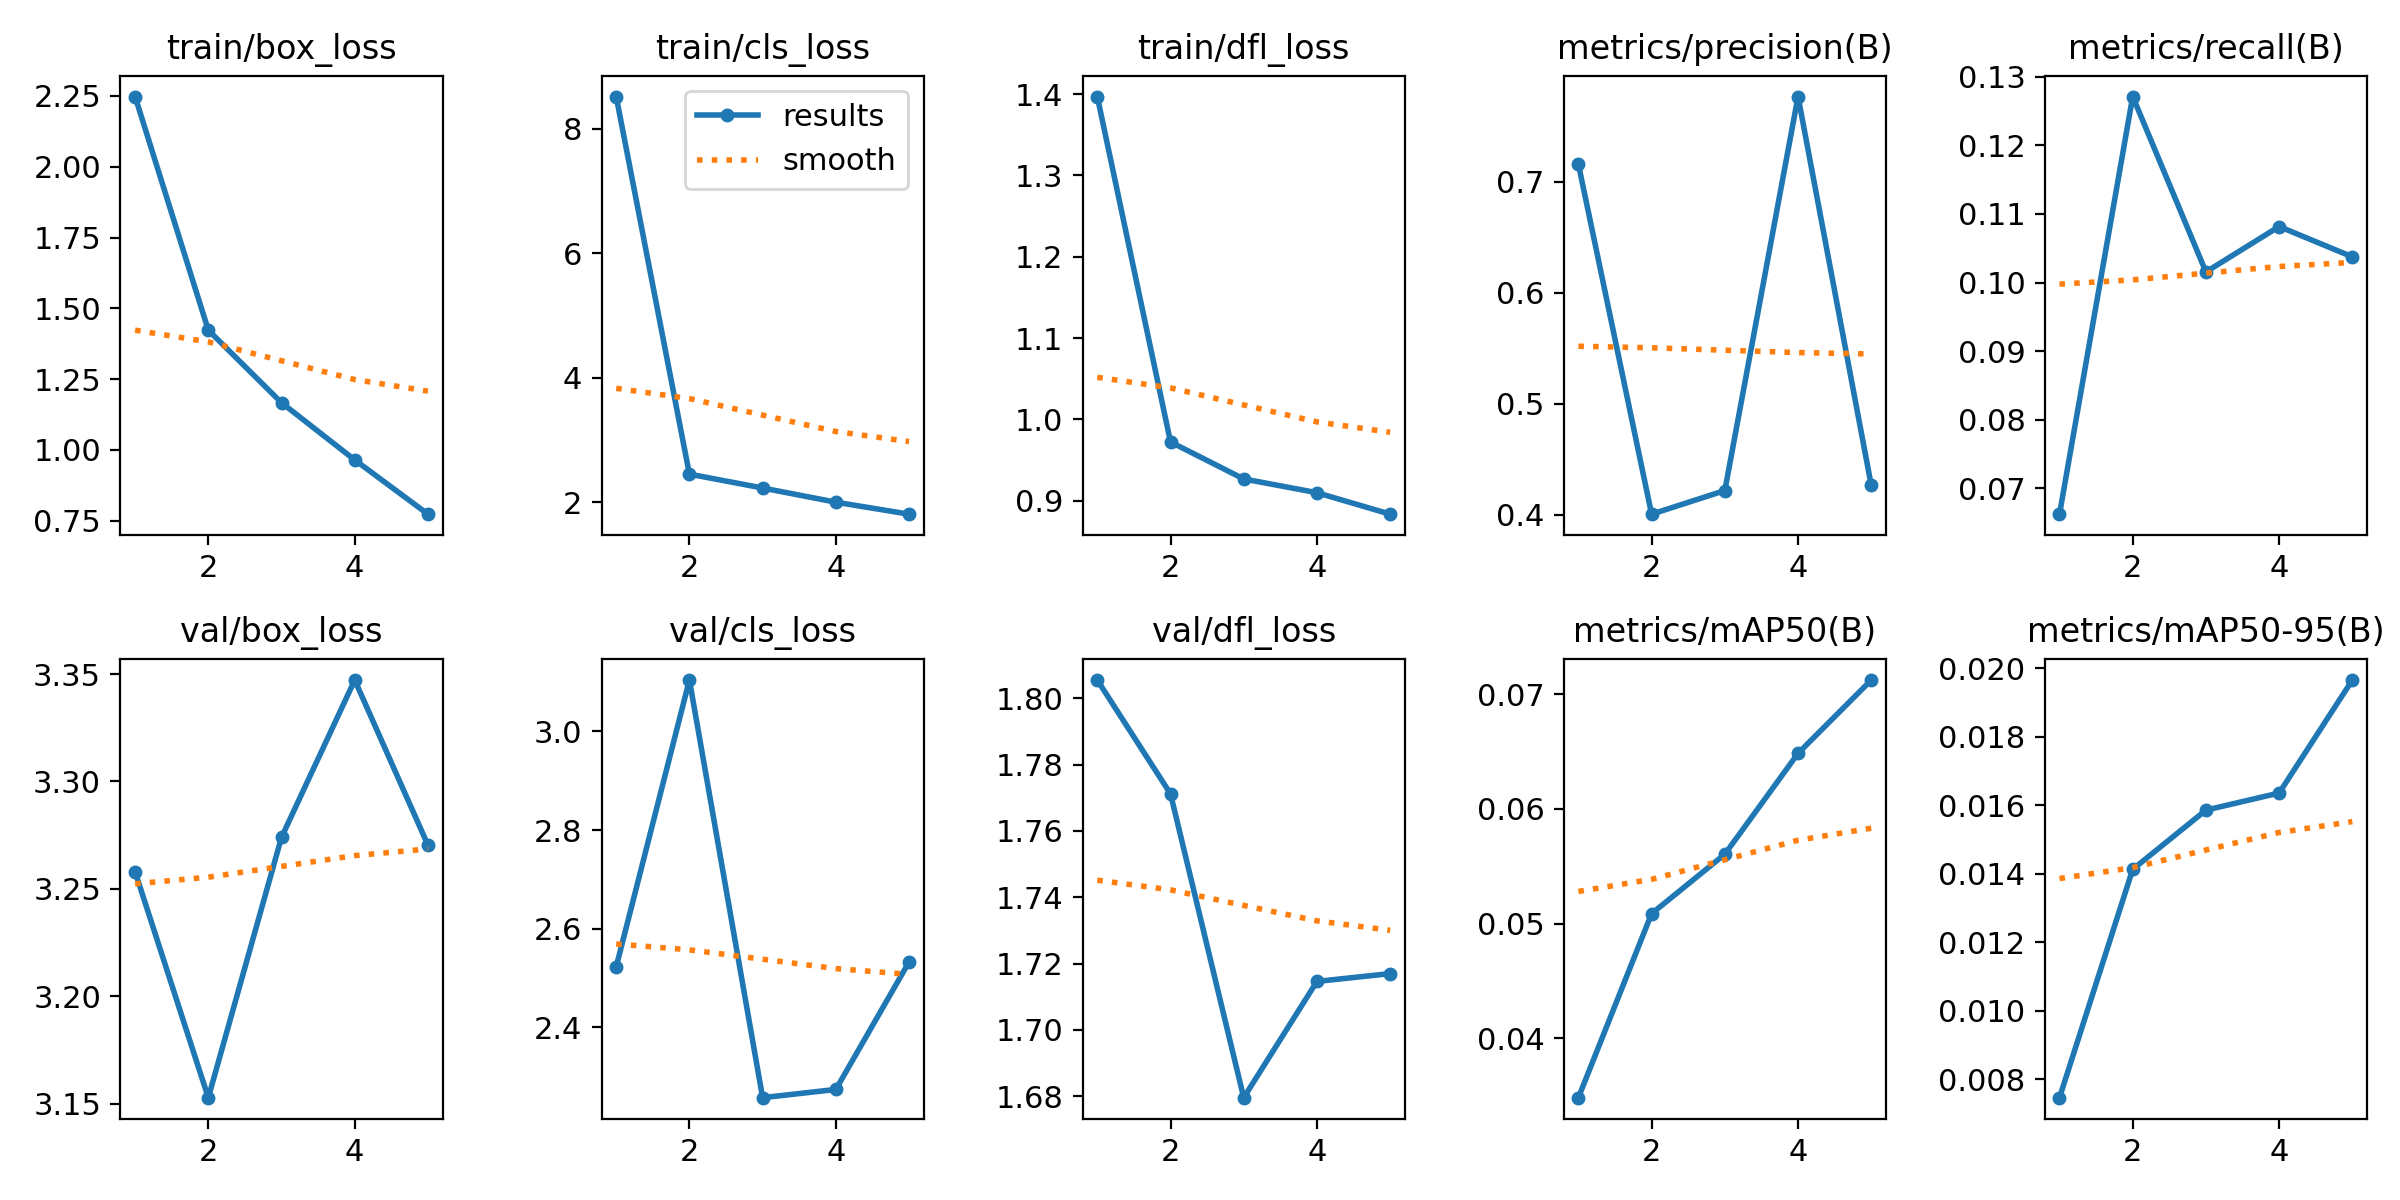

Data behind this chart, as committed beside it:
epoch, time, train/box_loss, train/cls_loss, train/dfl_loss, metrics/precision(B), metrics/recall(B), metrics/mAP50(B), metrics/mAP50-95(B), val/box_loss, val/cls_loss, val/dfl_loss, lr/pg0, lr/pg1, lr/pg2
1, 57.69, 2.248, 8.519, 1.397, 0.7159, 0.06623, 0.03482, 0.00746, 3.258, 2.523, 1.805, 0.0004749, 0.0004749, 0.0004749
2, 112.6, 1.423, 2.45, 0.9723, 0.4005, 0.1271, 0.05086, 0.01413, 3.153, 3.104, 1.771, 0.0007629, 0.0007629, 0.0007629
3, 166.9, 1.166, 2.227, 0.9268, 0.4218, 0.1016, 0.05604, 0.01586, 3.274, 2.258, 1.68, 0.0008623, 0.0008623, 0.0008623
4, 221.1, 0.9644, 1.999, 0.9099, 0.7768, 0.1082, 0.06483, 0.01636, 3.347, 2.274, 1.715, 0.0005802, 0.0005802, 0.0005802
5, 275, 0.7728, 1.806, 0.8835, 0.4265, 0.1037, 0.07122, 0.01966, 3.27, 2.533, 1.717, 0.0002972, 0.0002972, 0.0002972
